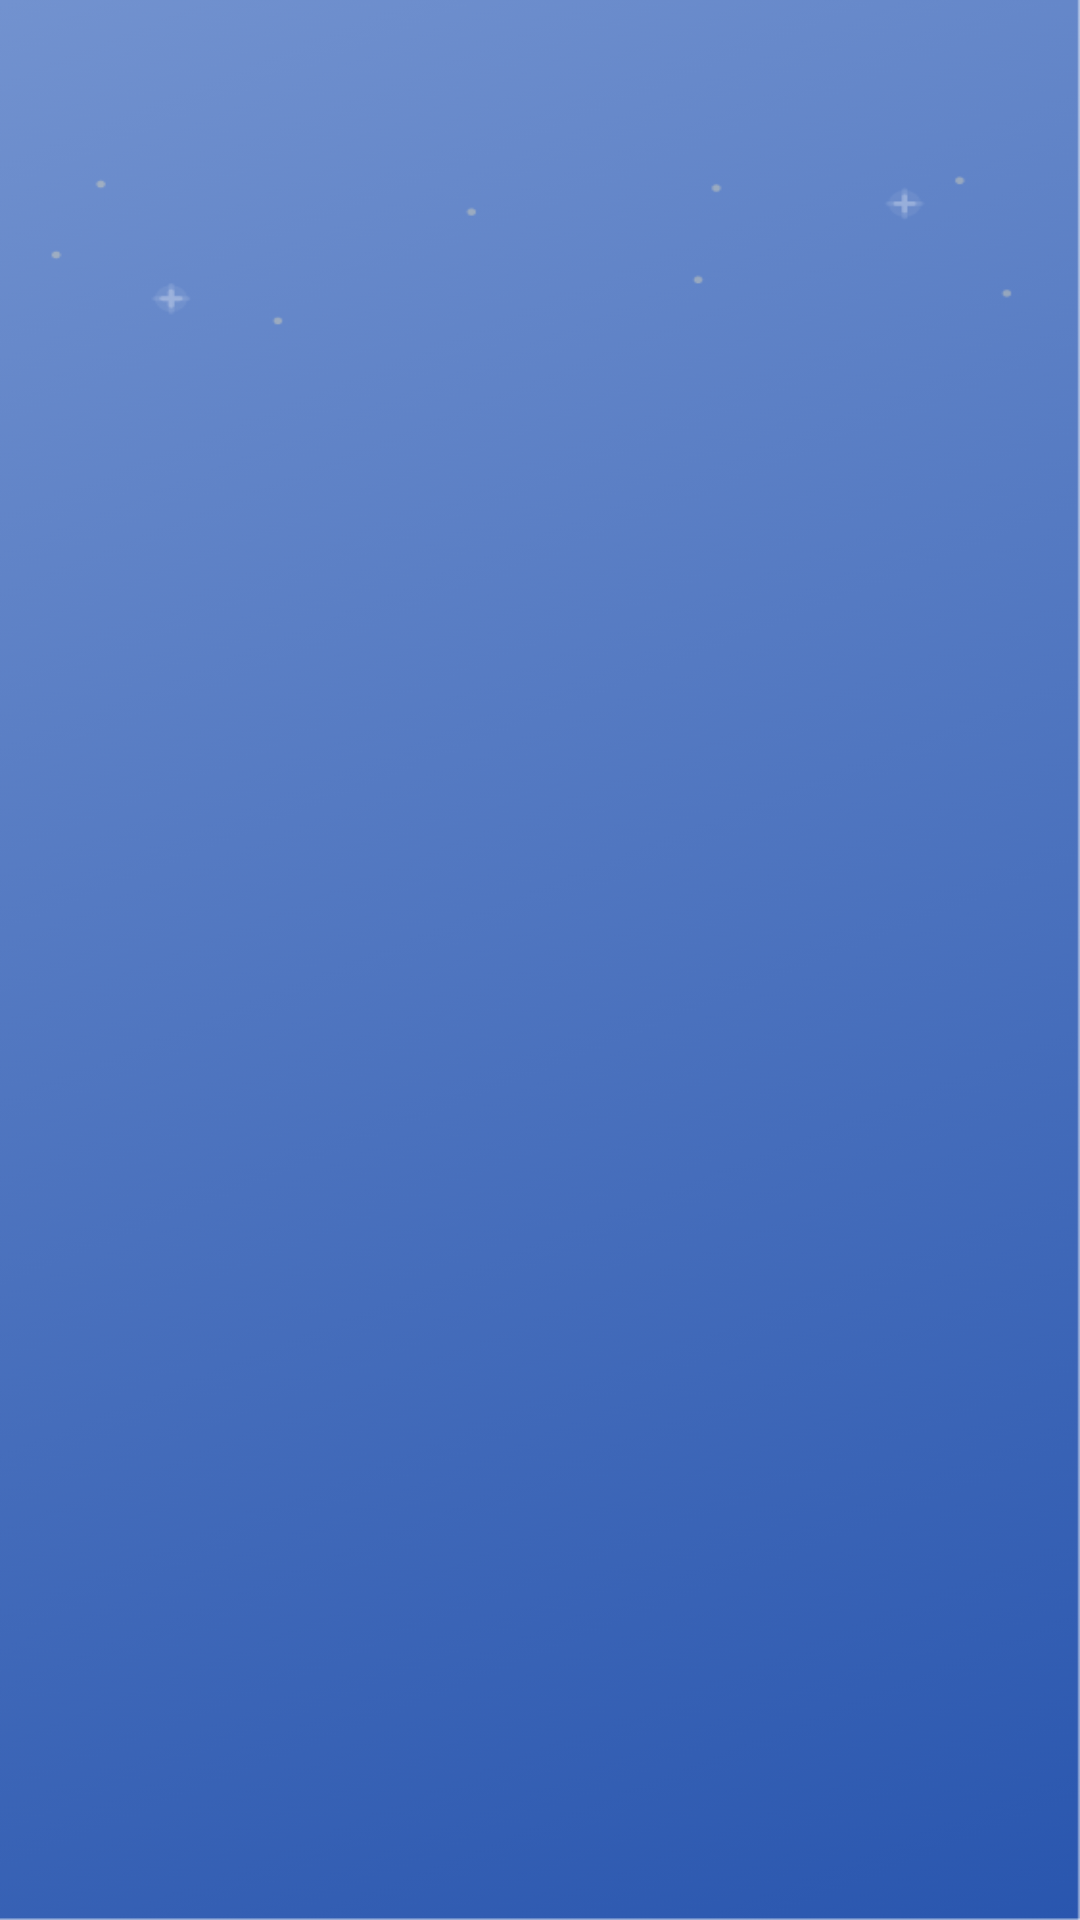

Produce the Android XML layout that renders to this screen, including the resource entries it uses.
<!-- AndroidManifest.xml: application theme Theme.AplicatieLicenta -->
<!-- res/layout/fragment_alegere_participant_apel.xml -->
<?xml version="1.0" encoding="utf-8"?>
<androidx.constraintlayout.widget.ConstraintLayout xmlns:android="http://schemas.android.com/apk/res/android"
    xmlns:tools="http://schemas.android.com/tools"
    android:layout_width="match_parent"
    android:layout_height="match_parent"
    tools:context=".student.AlegereParticipantApelFragment"
    android:background="@drawable/fullbackgeoundblue">

<androidx.recyclerview.widget.RecyclerView
    android:layout_width="match_parent"
    android:layout_height="match_parent"
    android:id="@+id/recyclerViewAlegereParticipantApel">

</androidx.recyclerview.widget.RecyclerView>

</androidx.constraintlayout.widget.ConstraintLayout>
<!-- resources referenced by this layout -->
<resources>
  <!-- drawable fullbackgeoundblue: png bitmap (drawable-v24, 111785 bytes) -->
  <style name="Theme.AplicatieLicenta" parent="Theme.MaterialComponents.DayNight.NoActionBar">
          
          <item name="colorPrimary">@color/purple_500</item>
          <item name="colorPrimaryVariant">@color/purple_700</item>
          <item name="colorOnPrimary">@color/white</item>
          
          <item name="colorSecondary">@color/teal_200</item>
          <item name="colorSecondaryVariant">@color/teal_700</item>
          <item name="colorOnSecondary">@color/black</item>
          <item name="android:windowNoTitle">true</item>
          <item name="android:windowTranslucentStatus">true</item>
          
          
      </style>
  <color name="purple_500">#FF6200EE</color>
  <color name="purple_700">#FF3700B3</color>
  <color name="white">#FFFFFFFF</color>
  <color name="teal_200">#FF03DAC5</color>
  <color name="teal_700">#FF018786</color>
  <color name="black">#FF000000</color>
</resources>
